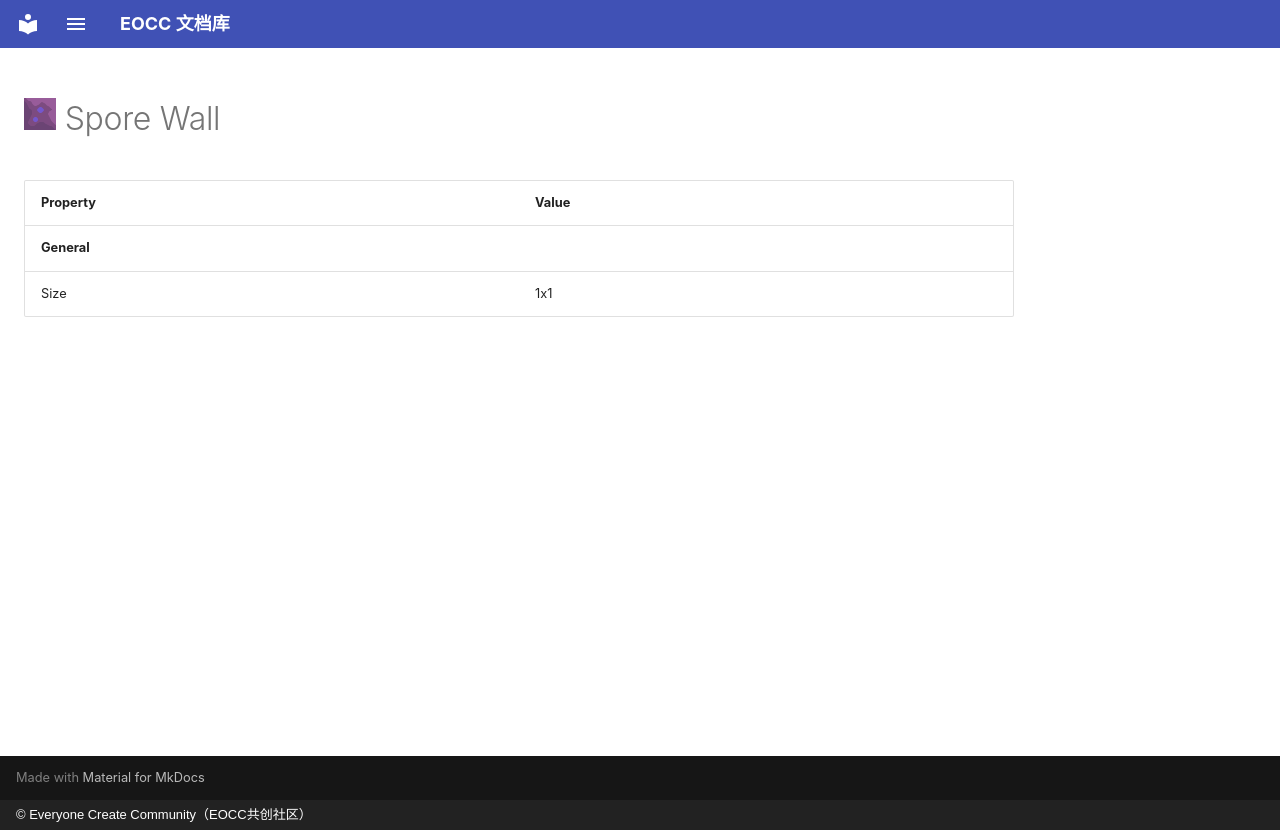

repository: eoccc/eoccc.github.io · page: wiki/mindustry/en/content/blocks/environment/81-spore-wall/index.html · generator: mkdocs · copyright: © Everyone Create Community（EOCC共创社区）

# <img src="../../../../../../../ext/img/mindustry/block-spore-wall-ui.png" alt=""> Spore Wall

| Property | Value |
|---|---|
| **General** |  |
| Size | 1x1 |
